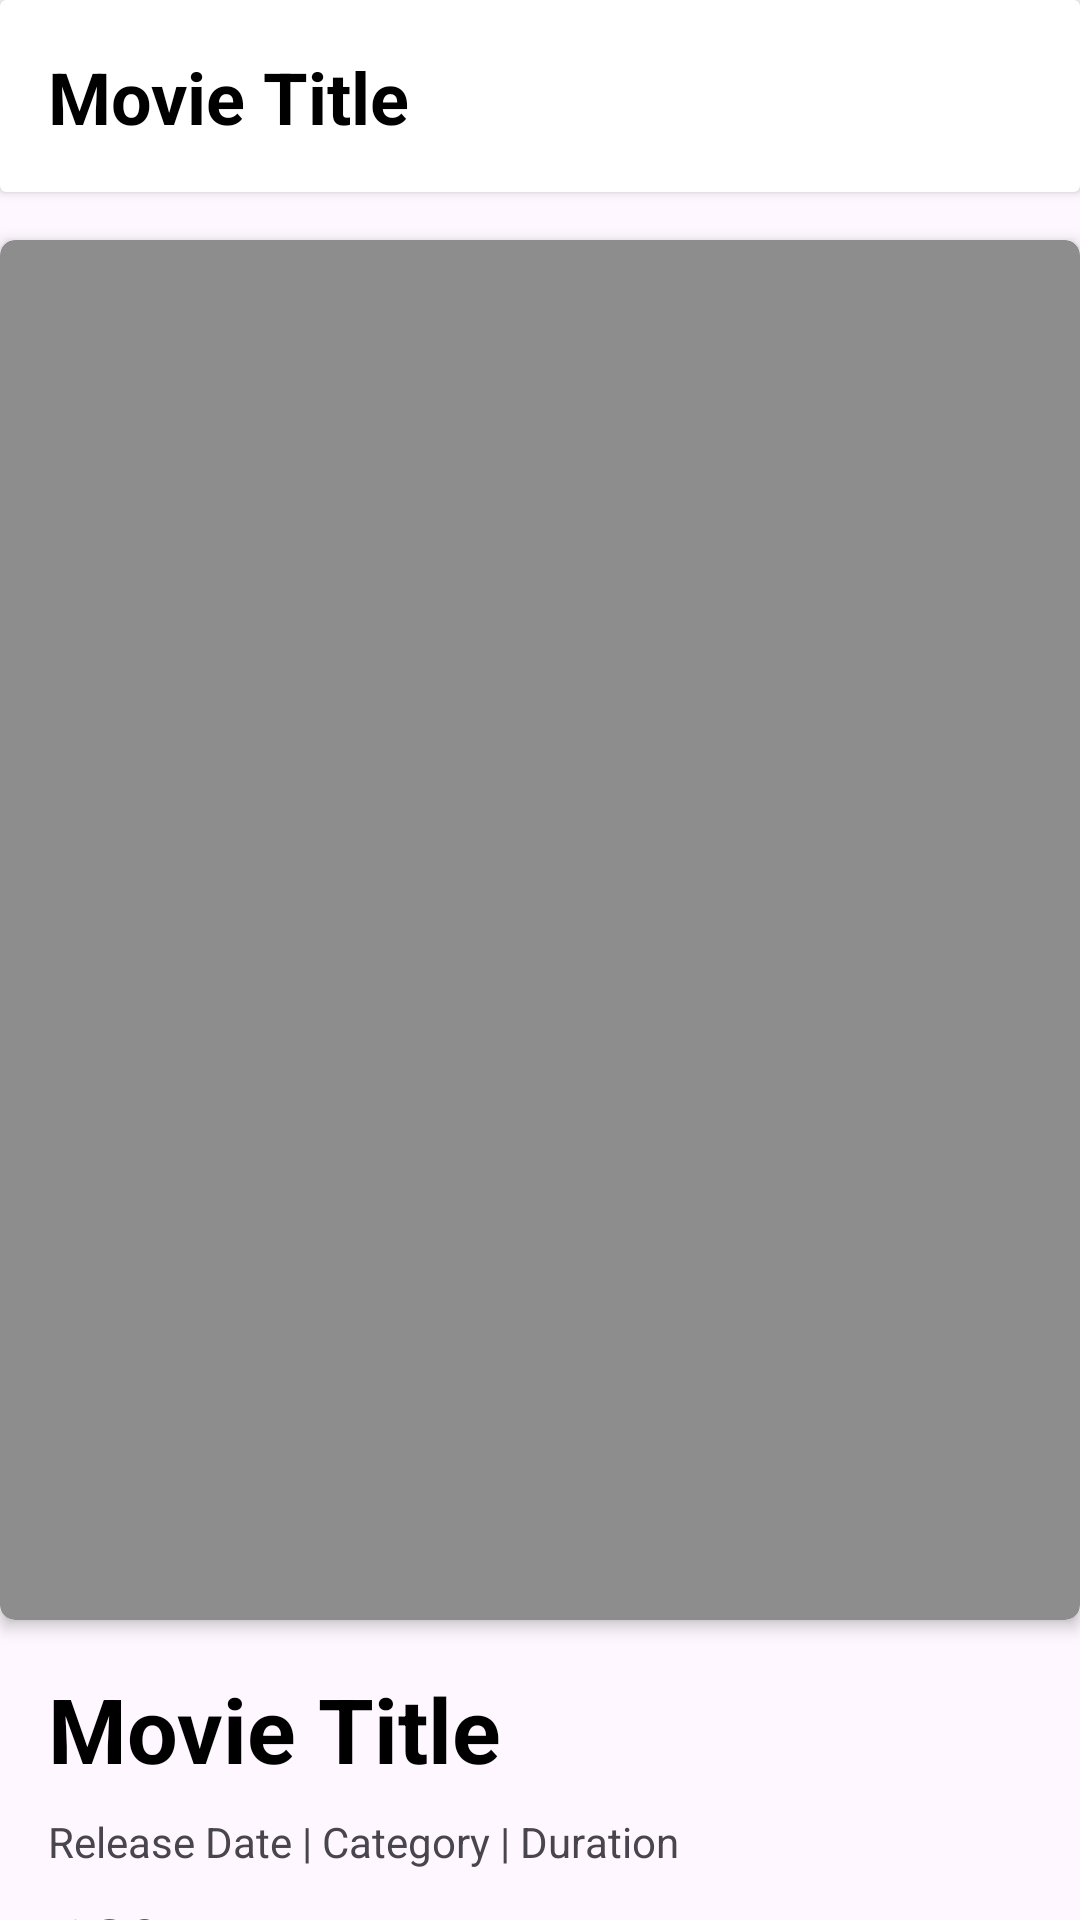

Here is an Android app screen rendered from its layout file. Give the layout XML and the strings, colors and styles it references.
<!-- AndroidManifest.xml: application theme Theme.MovieApp -->
<!-- res/layout/detail_movie_layout.xml -->
<?xml version="1.0" encoding="utf-8"?>
<androidx.constraintlayout.widget.ConstraintLayout xmlns:android="http://schemas.android.com/apk/res/android"
    xmlns:app="http://schemas.android.com/apk/res-auto"
    xmlns:tools="http://schemas.android.com/tools"
    android:layout_width="match_parent"
    android:layout_height="match_parent">

    <androidx.cardview.widget.CardView
        android:id="@+id/cardView"
        android:layout_width="match_parent"
        android:layout_height="64dp"
        app:layout_constraintTop_toTopOf="parent">

        <androidx.constraintlayout.widget.ConstraintLayout
            android:layout_width="match_parent"
            android:layout_height="match_parent">

            <TextView
                android:id="@+id/textCreateAccountTitle"
                android:layout_width="wrap_content"
                android:layout_height="wrap_content"
                android:layout_marginStart="16dp"
                android:text="Movie Title"
                android:textColor="@color/black"
                android:textSize="24sp"
                android:textStyle="bold"
                app:layout_constraintBottom_toBottomOf="parent"
                app:layout_constraintStart_toStartOf="parent"
                app:layout_constraintTop_toTopOf="parent" />

            <ImageButton
                android:id="@+id/imageButton2"
                android:layout_width="48dp"
                android:layout_height="48dp"
                android:layout_marginEnd="16dp"
                android:background="@drawable/profile_img"
                app:layout_constraintBottom_toBottomOf="parent"
                app:layout_constraintEnd_toEndOf="parent"
                app:layout_constraintTop_toTopOf="parent" />


        </androidx.constraintlayout.widget.ConstraintLayout>

    </androidx.cardview.widget.CardView>

    <androidx.cardview.widget.CardView
        android:id="@+id/movieCard"
        android:layout_width="wrap_content"
        android:layout_height="wrap_content"
        android:layout_marginStart="8dp"
        android:layout_marginTop="16dp"
        android:layout_marginEnd="8dp"
        app:cardBackgroundColor="#8d8d8d"
        app:cardCornerRadius="5dp"
        app:cardElevation="3dp"
        app:layout_constraintBottom_toTopOf="@id/movieTitleText"
        app:layout_constraintEnd_toEndOf="parent"
        app:layout_constraintStart_toStartOf="parent"
        app:layout_constraintTop_toBottomOf="@+id/cardView">


        <ImageView
            android:id="@+id/ivMovieImage2"
            android:layout_width="380dp"
            android:layout_height="460dp"
            android:scaleType="centerCrop" />
    </androidx.cardview.widget.CardView>

    <TextView
        android:id="@+id/textView"
        android:layout_width="wrap_content"
        android:layout_height="wrap_content"
        android:layout_marginStart="16dp"
        android:layout_marginTop="16dp"
        android:text="Movie Title"
        android:textColor="@color/black"
        android:textSize="30sp"
        android:textStyle="bold"
        app:layout_constraintStart_toStartOf="parent"
        app:layout_constraintTop_toBottomOf="@+id/movieCard" />

    <TextView
        android:id="@+id/moreInfo"
        android:layout_width="wrap_content"
        android:layout_height="wrap_content"
        android:layout_marginStart="16dp"
        android:layout_marginTop="8dp"
        android:text="Release Date | Category | Duration"
        app:layout_constraintStart_toStartOf="parent"
        app:layout_constraintTop_toBottomOf="@+id/textView" />

    <TextView
        android:id="@+id/rating"
        android:layout_width="wrap_content"
        android:layout_height="wrap_content"
        android:layout_marginStart="16dp"
        android:layout_marginTop="8dp"
        android:text="10%"
        android:textSize="24sp"
        android:textStyle="bold"
        app:layout_constraintStart_toStartOf="parent"
        app:layout_constraintTop_toBottomOf="@+id/moreInfo" />

    <TextView
        android:id="@+id/description"
        android:layout_width="0dp"
        android:layout_height="wrap_content"
        android:layout_marginStart="16dp"
        android:layout_marginTop="8dp"
        android:layout_marginEnd="16dp"
        android:text="Lorem ipsum dolor sit amet, consectetur adipiscing elit, sed do eiusmod tempor incididunt ut labore et dolore magna aliqua. Ut enim ad minim veniam, quis nostrud exercitation ullamco laboris nisi ut aliquip ex ea commodo consequat. Duis aute irure dolor in reprehenderit in voluptate velit esse cillum dolore eu fugiat nulla pariatur. Excepteur sint occaecat cupidatat non proident, sunt in culpa qui officia deserunt mollit anim id est laborum."
        app:layout_constraintEnd_toEndOf="parent"
        app:layout_constraintStart_toStartOf="parent"
        app:layout_constraintTop_toBottomOf="@+id/rating" />

</androidx.constraintlayout.widget.ConstraintLayout>
<!-- resources referenced by this layout -->
<resources>
  <style name="Theme.MovieApp" parent="Theme.Material3.Light.NoActionBar" />
  <!-- not gathered from this repository: default colours our renderer supplied (Android Studio template values) -->
  <color name="black">#FF000000</color>
</resources>
